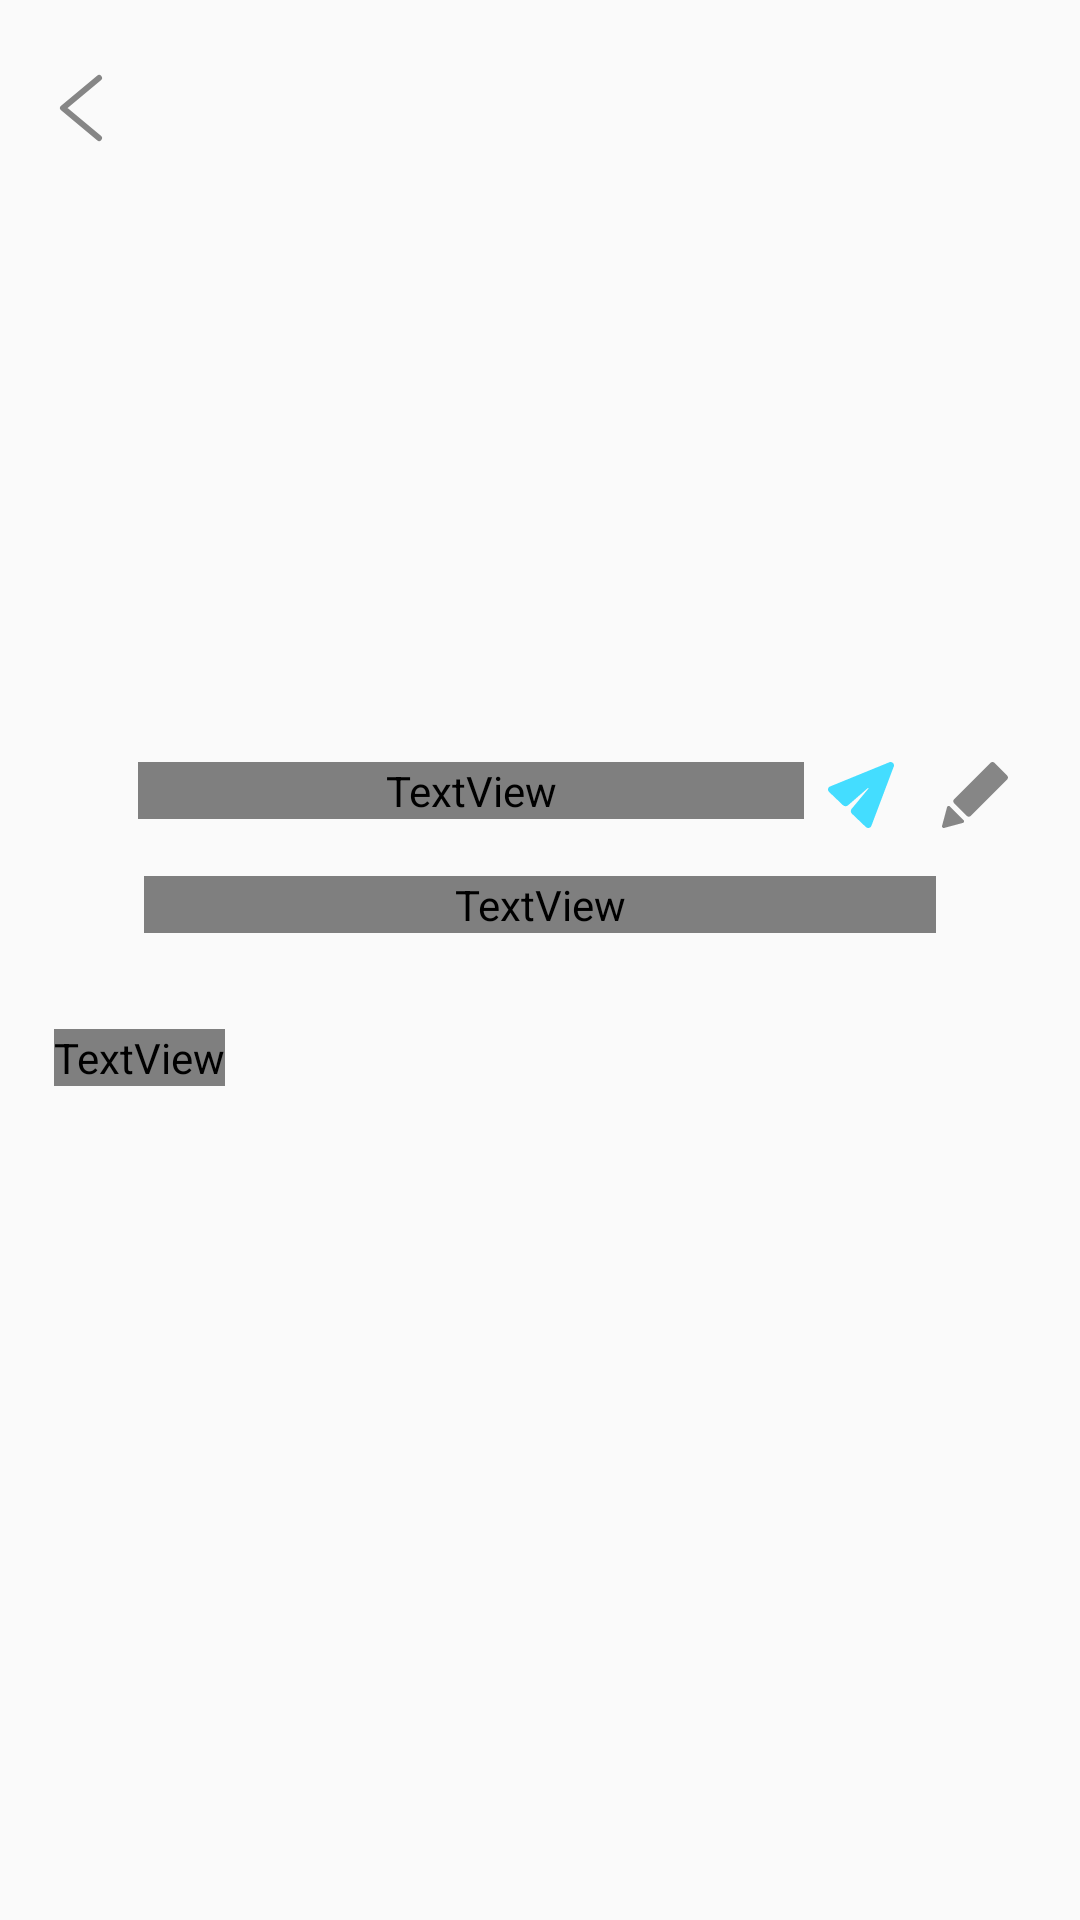

The Android layout XML behind this screen, and the referenced resources:
<!-- AndroidManifest.xml: application theme Theme.FreeMates_Android -->
<!-- res/layout/sheet_favorite_detail.xml -->
<?xml version="1.0" encoding="utf-8"?>
<ScrollView xmlns:android="http://schemas.android.com/apk/res/android"
    xmlns:tools="http://schemas.android.com/tools"
    android:layout_width="match_parent"
    android:layout_height="wrap_content"
    xmlns:app="http://schemas.android.com/apk/res-auto"
    android:paddingVertical="8dp"
    tools:context=".sheet.FavoriteDetailSheet">

    <androidx.constraintlayout.widget.ConstraintLayout
        android:layout_width="match_parent"
        android:layout_height="match_parent">

        <androidx.constraintlayout.widget.ConstraintLayout
            android:id="@+id/clAppbarContainer_FavoriteDetail"
            android:layout_width="match_parent"
            android:layout_height="?actionBarSize"
            app:layout_constraintTop_toTopOf="parent">

            <Button
                android:id="@+id/btnBackToRecommend_FavoriteDetail"
                android:layout_width="24dp"
                android:layout_height="24dp"
                android:layout_marginStart="16dp"
                android:background="@drawable/ic_arrow_back"
                app:layout_constraintTop_toTopOf="parent"
                app:layout_constraintBottom_toBottomOf="parent"
                app:layout_constraintStart_toStartOf="parent"/>

        </androidx.constraintlayout.widget.ConstraintLayout>

        <ImageView
            android:id="@+id/ivFavoriteImage_FavoriteDetail"
            android:layout_width="match_parent"
            android:layout_height="166dp"
            android:scaleType="centerCrop"
            app:layout_constraintTop_toBottomOf="@+id/clAppbarContainer_FavoriteDetail"
            tools:src="@drawable/image1"/>

        <androidx.constraintlayout.widget.ConstraintLayout
            android:id="@+id/clTopContainer_FavoriteDetail"
            android:layout_width="match_parent"
            android:layout_height="wrap_content"
            android:layout_marginTop="24dp"
            android:paddingStart="16dp"
            android:paddingEnd="24dp"
            app:layout_constraintTop_toBottomOf="@+id/ivFavoriteImage_FavoriteDetail">

            <ImageView
                android:id="@+id/ivFavoriteMarker_FavoriteDetail"
                android:layout_width="22dp"
                android:layout_height="wrap_content"
                android:layout_marginTop="1dp"
                app:layout_constraintTop_toTopOf="parent"
                app:layout_constraintBottom_toBottomOf="parent"
                app:layout_constraintStart_toStartOf="parent"
                tools:src="@drawable/ic_blue_marker"/>

            <TextView
                android:id="@+id/tvFavoriteTitle_FavoriteDetail"
                android:layout_width="0dp"
                android:layout_height="wrap_content"
                android:layout_marginHorizontal="8dp"
                android:textColor="@color/black"
                android:textSize="20sp"
                android:fontFamily="@font/paperlogy_6semibold"
                android:maxLines="1"
                android:ellipsize="end"
                app:layout_constraintTop_toTopOf="parent"
                app:layout_constraintStart_toEndOf="@+id/ivFavoriteMarker_FavoriteDetail"
                app:layout_constraintEnd_toStartOf="@+id/btnShare_FavoriteDetail"
                tools:text="절실한 카공이 필요할 때"/>

            <ImageButton
                android:id="@+id/btnShare_FavoriteDetail"
                android:layout_width="wrap_content"
                android:layout_height="wrap_content"
                android:layout_marginEnd="16dp"
                android:background="@null"
                android:src="@drawable/ic_share"
                app:layout_constraintTop_toTopOf="parent"
                app:layout_constraintEnd_toStartOf="@+id/btnEdit_FavoriteDetail"
                app:layout_constraintBottom_toBottomOf="parent"/>

            <ImageButton
                android:id="@+id/btnEdit_FavoriteDetail"
                android:layout_width="wrap_content"
                android:layout_height="wrap_content"
                android:background="@null"
                android:src="@drawable/ic_edit"
                app:layout_constraintEnd_toEndOf="parent"
                app:layout_constraintTop_toTopOf="parent"
                app:layout_constraintBottom_toBottomOf="parent"/>

        </androidx.constraintlayout.widget.ConstraintLayout>

        <TextView
            android:id="@+id/tvFavoriteDescription_FavoriteDetail"
            android:layout_width="0dp"
            android:layout_height="wrap_content"
            android:layout_marginTop="16dp"
            android:layout_marginHorizontal="48dp"
            android:textColor="@color/natural300"
            android:textSize="12sp"
            android:fontFamily="@font/suit_semibold"
            app:layout_constraintTop_toBottomOf="@+id/clTopContainer_FavoriteDetail"
            app:layout_constraintStart_toStartOf="parent"
            app:layout_constraintEnd_toEndOf="parent"
            tools:text="느좋 카페만 추구합니다."/>

        <TextView
            android:id="@+id/tvPlaceCnt_FavoriteDetail"
            android:layout_width="wrap_content"
            android:layout_height="wrap_content"
            android:layout_marginStart="18dp"
            android:layout_marginTop="32dp"
            android:textSize="10sp"
            android:textColor="@color/natural300"
            android:fontFamily="@font/suit_regular"
            app:layout_constraintTop_toBottomOf="@+id/tvFavoriteDescription_FavoriteDetail"
            app:layout_constraintStart_toStartOf="parent"
            tools:text="35 장소"/>
        
        <androidx.recyclerview.widget.RecyclerView
            android:id="@+id/rvFavoritePlaces_FavoriteDetail"
            android:layout_width="match_parent"
            android:layout_height="wrap_content"
            android:layout_marginTop="16dp"
            android:layout_marginHorizontal="16dp"
            app:layout_constraintTop_toBottomOf="@+id/tvPlaceCnt_FavoriteDetail"
            tools:listitem="@layout/item_recommend"/>

    </androidx.constraintlayout.widget.ConstraintLayout>

</ScrollView>
<!-- res/layout/item_recommend.xml (included above) -->
<?xml version="1.0" encoding="utf-8"?>
<androidx.constraintlayout.widget.ConstraintLayout xmlns:android="http://schemas.android.com/apk/res/android"
    android:layout_width="match_parent"
    android:layout_height="wrap_content"
    xmlns:tools="http://schemas.android.com/tools"
    xmlns:app="http://schemas.android.com/apk/res-auto"
    android:paddingVertical="8dp"
    android:paddingHorizontal="6dp"
    android:layout_marginHorizontal="16dp"
    android:background="@drawable/roundedbox_10"
    android:elevation="6dp">

    <ImageView
        android:id="@+id/ivPlaceImage_RecommendItem"
        android:layout_width="72dp"
        android:layout_height="72dp"
        android:background="@drawable/roundedbox_4"
        app:layout_constraintDimensionRatio="1:1"
        app:layout_constraintStart_toStartOf="parent"
        app:layout_constraintTop_toTopOf="parent"
        app:layout_constraintBottom_toBottomOf="parent"
        android:src="@drawable/image2"/>

    <TextView
        android:id="@+id/tvPlaceTitle_RecommendItem"
        android:layout_width="0dp"
        android:layout_height="wrap_content"
        android:layout_marginHorizontal="12dp"
        android:textSize="20sp"
        android:textColor="@color/black"
        android:fontFamily="@font/paperlogy_6semibold"
        android:maxLines="1"
        android:ellipsize="end"
        app:layout_constraintStart_toEndOf="@+id/ivPlaceImage_RecommendItem"
        app:layout_constraintEnd_toStartOf="@+id/ibtnLike_RecommendItem"
        app:layout_constraintTop_toTopOf="parent"
        android:text="브랫서울"/>

    <ImageButton
        android:id="@+id/ibtnLike_RecommendItem"
        android:layout_width="wrap_content"
        android:layout_height="wrap_content"
        android:background="@drawable/selector_like_button"
        app:layout_constraintEnd_toEndOf="parent"
        app:layout_constraintTop_toTopOf="parent"/>

    <TextView
        android:id="@+id/tvLikeCnt_RecommendItem"
        android:layout_width="wrap_content"
        android:layout_height="wrap_content"
        android:layout_marginTop="2dp"
        android:textSize="5dp"
        android:textColor="@color/natural200"
        android:fontFamily="@font/suit_regular"
        tools:text="1930"
        app:layout_constraintTop_toBottomOf="@+id/ibtnLike_RecommendItem"
        app:layout_constraintEnd_toEndOf="@+id/ibtnLike_RecommendItem"
        app:layout_constraintStart_toStartOf="@+id/ibtnLike_RecommendItem"/>

    <TextView
        android:id="@+id/tvPlaceAddress_RecommendItem"
        android:layout_width="0dp"
        android:layout_height="wrap_content"
        android:layout_marginStart="12dp"
        android:layout_marginEnd="30dp"
        android:layout_marginTop="2dp"
        android:textSize="12sp"
        android:textColor="@color/natural300"
        android:fontFamily="@font/suit_regular"
        android:ellipsize="end"
        android:maxLines="2"
        android:minLines="2"
        app:layout_constraintEnd_toEndOf="parent"
        app:layout_constraintTop_toBottomOf="@+id/tvPlaceTitle_RecommendItem"
        app:layout_constraintStart_toEndOf="@+id/ivPlaceImage_RecommendItem"
        tools:text="서울 광진구 능동로 183 1층아아아아아ㅏ아아아아아..."/>

    <TextView
        android:id="@+id/tvCategory_RecommendItem"
        android:layout_width="wrap_content"
        android:layout_height="wrap_content"
        android:layout_marginTop="3dp"
        android:layout_marginStart="12dp"
        android:paddingHorizontal="8dp"
        android:paddingVertical="3dp"
        android:drawablePadding="4dp"
        android:background="@drawable/roundedbox_50"
        android:backgroundTint="@color/primary400"
        android:textColor="@color/secondary200"
        android:textSize="12sp"
        android:fontFamily="@font/paperlogy_7bold"
        android:gravity="center"
        android:drawableStart="@drawable/ic_cafe_small_on"
        app:layout_constraintStart_toEndOf="@+id/ivPlaceImage_RecommendItem"
        app:layout_constraintTop_toBottomOf="@+id/tvPlaceAddress_RecommendItem"
        app:layout_constraintBottom_toBottomOf="parent"
        app:layout_constraintVertical_bias="1"
        android:text="카페"/>
    
    <de.hdodenhof.circleimageview.CircleImageView
        android:layout_width="2dp"
        android:layout_height="2dp"
        android:background="@color/primary400"
        app:layout_constraintTop_toTopOf="@+id/tvCategory_RecommendItem"
        app:layout_constraintBottom_toBottomOf="@+id/tvCategory_RecommendItem"
        app:layout_constraintStart_toEndOf="@+id/tvCategory_RecommendItem"
        app:layout_constraintEnd_toStartOf="@+id/rvFilter_RecommendItem"/>

    <androidx.recyclerview.widget.RecyclerView
        android:id="@+id/rvFilter_RecommendItem"
        android:layout_width="0dp"
        android:layout_height="wrap_content"
        android:layout_marginTop="3dp"
        android:layout_marginStart="14dp"
        android:layout_marginEnd="30dp"
        android:fontFamily="@font/paperlogy_6semibold"
        android:clipToPadding="true"
        android:clickable="false"
        android:focusable="false"
        android:nestedScrollingEnabled="false"
        app:layout_constraintStart_toEndOf="@+id/tvCategory_RecommendItem"
        app:layout_constraintEnd_toEndOf="parent"
        app:layout_constraintTop_toBottomOf="@+id/tvPlaceAddress_RecommendItem"
        app:layout_constraintBottom_toBottomOf="parent"
        app:layout_constraintVertical_bias="1"
        tools:listitem="@layout/item_filter"/>

</androidx.constraintlayout.widget.ConstraintLayout>
<!-- res/layout/item_filter.xml (included above) -->
<?xml version="1.0" encoding="utf-8"?>
<androidx.constraintlayout.widget.ConstraintLayout xmlns:android="http://schemas.android.com/apk/res/android"
    android:layout_width="wrap_content"
    android:layout_height="wrap_content"
    android:paddingVertical="5dp"
    android:paddingHorizontal="12dp"
    android:background="@drawable/roundedbox_50_secondary200">

    <TextView
        android:id="@+id/tvFilter_FilterItem"
        android:layout_width="match_parent"
        android:layout_height="match_parent"
        android:textSize="10sp"
        android:textColor="@color/secondary200"
        android:fontFamily="@font/paperlogy_5medium"
        android:text="콘센트가 있어요" />

</androidx.constraintlayout.widget.ConstraintLayout>
<!-- resources referenced by this layout -->
<resources>
  <color name="black">#FF000000</color>
  <color name="natural200">#BDBDBD</color>
  <color name="natural300">#868686</color>
  <color name="primary400">#44DDFF</color>
  <color name="secondary200">#415EAF</color>
  <!-- drawable ic_arrow_back (drawable) -->
  <vector xmlns:android="http://schemas.android.com/apk/res/android"
      android:width="24dp"
      android:height="24dp"
      android:viewportWidth="24"
      android:viewportHeight="24">
    <path
        android:pathData="M17,22L5,12L17,2"
        android:strokeLineJoin="round"
        android:strokeWidth="2"
        android:fillColor="#00000000"
        android:strokeColor="#868686"
        android:strokeLineCap="round"/>
  </vector>
  <!-- drawable ic_share (drawable) -->
  <vector xmlns:android="http://schemas.android.com/apk/res/android"
      android:width="22dp"
      android:height="22dp"
      android:viewportWidth="22"
      android:viewportHeight="22">
    <group>
      <clip-path
          android:pathData="M0,0h22v22h-22z"/>
      <path
          android:pathData="M7.985,17.252L12.639,21.687C13.219,22.241 14.185,22.024 14.467,21.278L21.928,1.496C22.27,0.591 21.354,-0.282 20.451,0.086L0.693,8.154C-0.053,8.457 -0.238,9.417 0.342,9.972L4.996,14.406C5.46,14.849 6.194,14.865 6.677,14.443L13.238,8.724C13.37,8.609 13.558,8.786 13.445,8.922L7.888,15.599C7.477,16.091 7.521,16.813 7.985,17.255V17.252Z"
          android:fillColor="@color/primary400"/>
    </group>
  </vector>
  <!-- drawable roundedbox_10 (drawable) -->
  <?xml version="1.0" encoding="utf-8"?>
  <shape xmlns:android="http://schemas.android.com/apk/res/android"
      android:shape="rectangle">
  
      <corners
          android:radius="10dp"/>
  
      <solid android:color="@color/white" />
  
  </shape>
  <!-- drawable roundedbox_4 (drawable) -->
  <?xml version="1.0" encoding="utf-8"?>
  <shape xmlns:android="http://schemas.android.com/apk/res/android"
      android:shape="rectangle">
  
      <corners
          android:radius="4dp"/>
  
      <solid android:color="@color/white" />
  
  </shape>
  <!-- drawable roundedbox_50 (drawable) -->
  <?xml version="1.0" encoding="utf-8"?>
  <shape xmlns:android="http://schemas.android.com/apk/res/android"
      android:padding="10dp"
      android:shape="rectangle">
  
      <corners
          android:radius="50dp"/>
  
      <solid android:color="@android:color/transparent" />
      <solid android:color="@color/white" />
  
  </shape>
  <!-- drawable roundedbox_50_secondary200 (drawable) -->
  <?xml version="1.0" encoding="utf-8"?>
  <shape xmlns:android="http://schemas.android.com/apk/res/android"
      android:shape="rectangle">
  
      <corners
          android:radius="50dp"/>
  
      <solid android:color="@color/primary200" />
  
      <stroke
          android:width="1dp"
          android:color="@color/secondary200"/>
  
  </shape>
  <!-- drawable selector_like_button (drawable) -->
  <?xml version="1.0" encoding="utf-8"?>
  <selector xmlns:android="http://schemas.android.com/apk/res/android">
      <item android:state_selected="true"
          android:drawable="@drawable/ic_like_on">
          <shape android:shape="rectangle">
              <solid android:color="@android:color/transparent"/>
          </shape>
      </item>
      <item android:state_selected="false"
          android:drawable="@drawable/ic_like_off">
          <shape android:shape="oval">
              <solid android:color="@android:color/transparent"/>
          </shape>
      </item>
  </selector>
  <style name="Theme.FreeMates_Android" parent="Base.Theme.FreeMates_Android" />
  <color name="white">#FFFFFFFF</color>
  <color name="primary200">#CCF6FF</color>
  <style name="Base.Theme.FreeMates_Android" parent="Theme.AppCompat.DayNight.NoActionBar">
          
          <item name="android:windowIsTranslucent">true</item>
          
      </style>
</resources>
